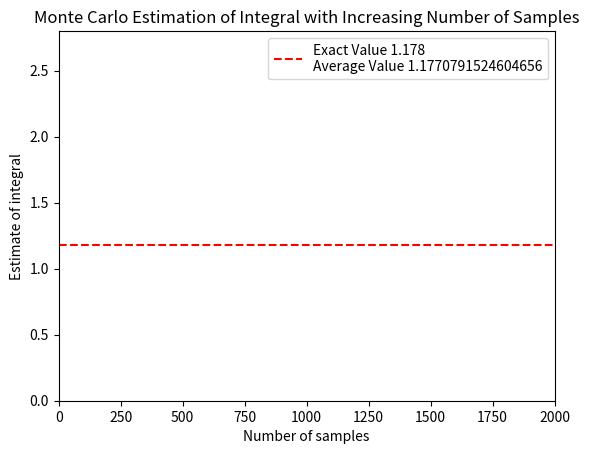

This figure's Python source:
import numpy as np
import matplotlib.pyplot as plt
import matplotlib.animation as animation
import math
# f(x)=  integral of sin^4(x) from 0 to pi
# let here g(x)=sin^4(x)
# so max value of g(x) in 0 to pi is 1 and minimum value is 0
def integral_estimation(n):
    xlist = np.random.uniform(0, math.pi, n)
    avg_val = np.mean(np.sin(3 * xlist) ** 4)
    integral_estimate = avg_val * math.pi
    return integral_estimate

totaltrials=2000
xvalues=np.arange(1,totaltrials+1,1)
ans=[integral_estimation(i) for i in xvalues]

# # value of f(x) is theoretically caluclated = 3*pi/8 = 1.178
exact_value=1.178

# plt.title("Value of f(x) with no of samples")
# plt.xlabel("no of samples")
# plt.ylabel("Value of estimated integral")
# plt.plot(xvalues,ans,label=f"Estimated integral value= {ans[1999]}")
# plt.legend()
# plt.savefig("monte_carlo_integral.png")

#  animation of simulation
fig, ax = plt.subplots()
line, = ax.plot([], [], lw=2)
ax.axhline(y=exact_value, color='r', linestyle='--', label=f'Exact Value {exact_value}\nAverage Value {sum(ans)/totaltrials}')  # Plot exact value as a reference
ax.set_xlim(0, totaltrials)
ax.set_ylim(0, 2.8)
ax.set_xlabel("Number of samples")
ax.set_ylabel("Estimate of integral")
ax.set_title("Monte Carlo Estimation of Integral with Increasing Number of Samples")
ax.legend()

def init():
    line.set_data([], [])
    return line,

def animate(i):
    line.set_data(xvalues[:i], ans[:i])
    return line,

ani = animation.FuncAnimation(fig, animate, init_func=init, frames=totaltrials, interval=10, blit=True)

plt.show()